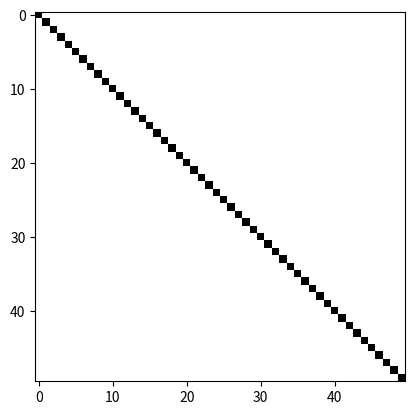

This chart was generated by the following Python code:
import numpy as np
import matplotlib.pyplot as plt
import matplotlib.image as mpg
import os

# On prepare les trois matrices a empiler
R =255* np.ones((50,50,3), dtype=np.uint8)
i, j = np.meshgrid(\
                    np.arange(50, dtype=np.int64),\
                    np.arange(50, dtype = np.int64),\
                    indexing = 'ij')
indB=(i==j)
R[indB, :]=[0,0,0]
# Pour l'instant, la superposition donnerait du blanc.# On mets a 0 les 100 premieres lignes de chacune des matrices

print(R)
# On empile les trois matrice
#carres = np.stack((R[0], R[1], R[2]), axis =2)


os.chdir("../")

# visualisation avec imshow
plt.imshow(R)
plt.show() # inutile en interactif

# Sauvegarde avec imsave
#mpg.imsave('carres2.png', carres)